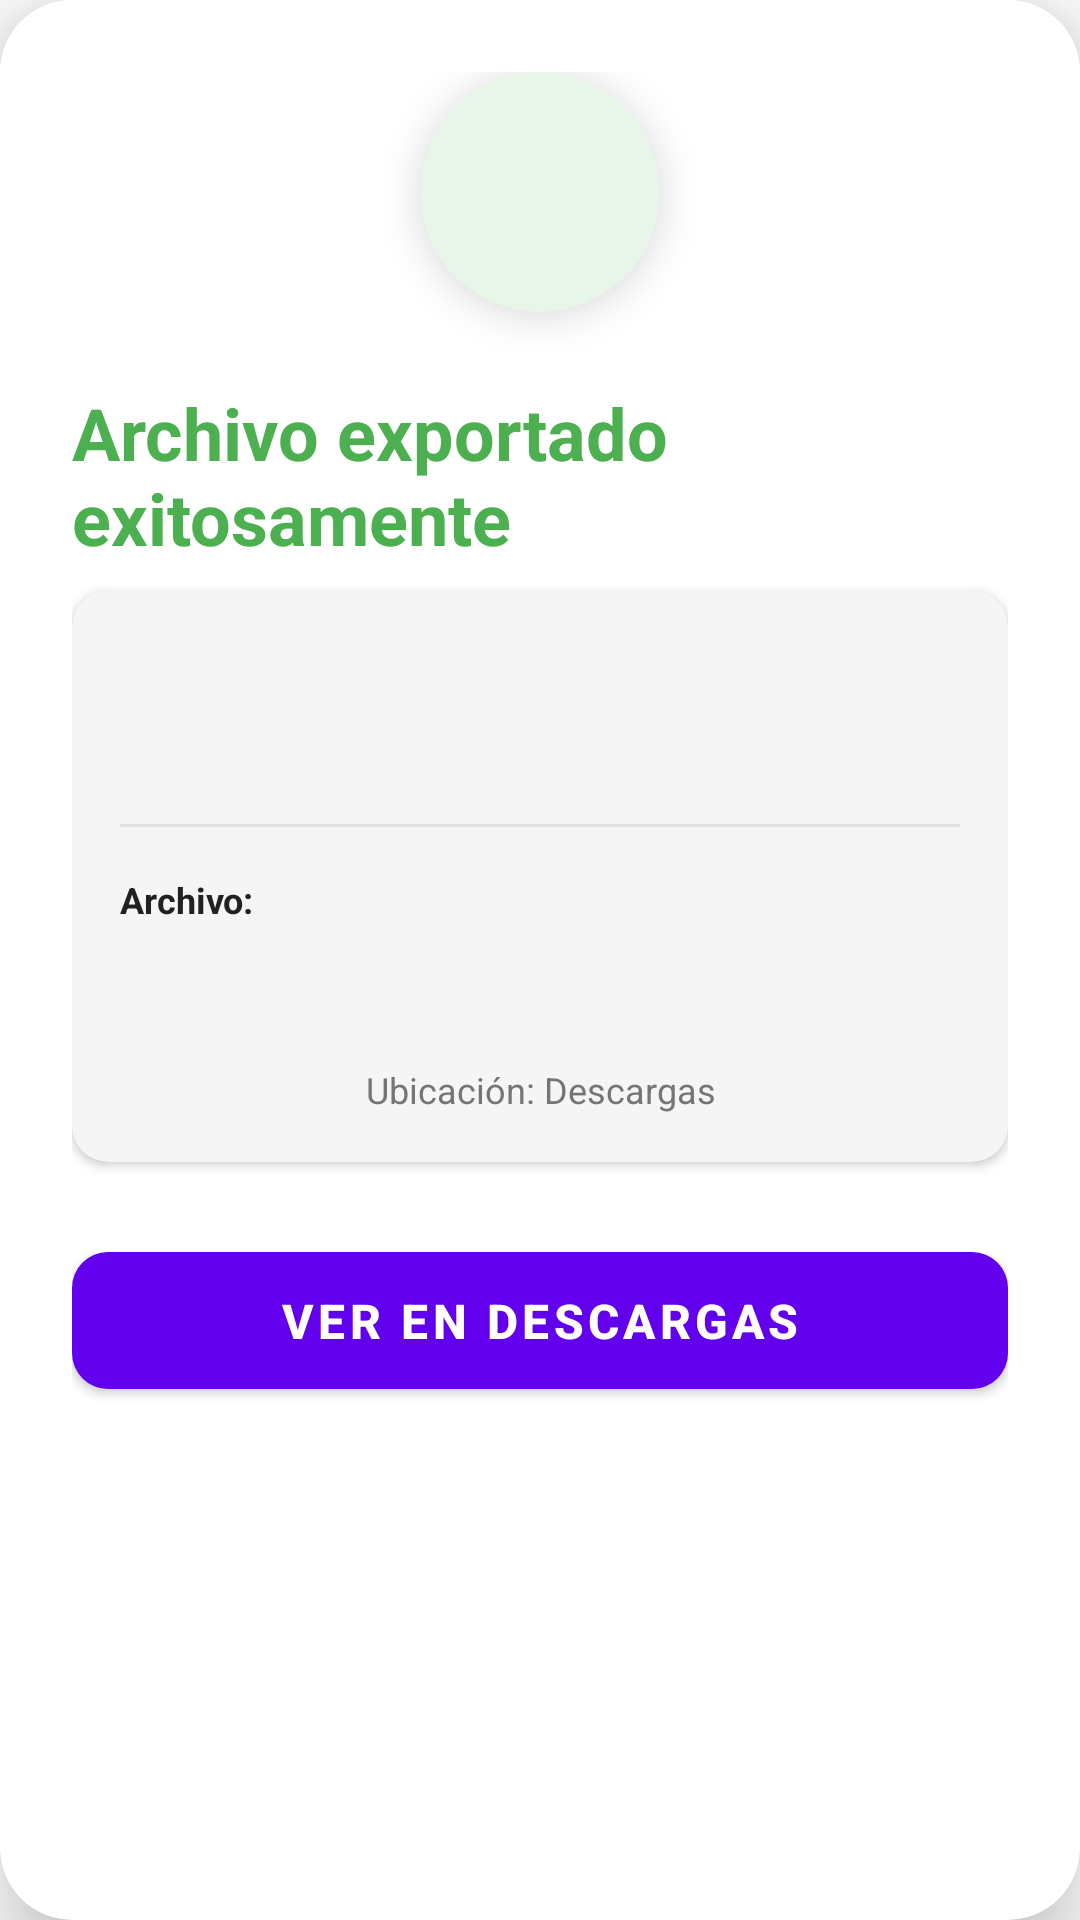

Layout XML and referenced resources for this Android screen:
<!-- AndroidManifest.xml: application theme Theme.Asistente -->
<!-- res/layout/dialog_exportacion_exitosa.xml -->
<?xml version="1.0" encoding="utf-8"?>
<com.google.android.material.card.MaterialCardView xmlns:android="http://schemas.android.com/apk/res/android"
    xmlns:app="http://schemas.android.com/apk/res-auto"
    android:layout_width="match_parent"
    android:layout_height="wrap_content"
    app:cardCornerRadius="24dp"
    app:cardElevation="16dp"
    app:cardBackgroundColor="#FFFFFF"
    android:layout_margin="24dp">

    <LinearLayout
        android:layout_width="match_parent"
        android:layout_height="wrap_content"
        android:orientation="vertical"
        android:padding="24dp"
        android:gravity="center_horizontal"
        android:background="#FFFFFF">

        
        <com.google.android.material.card.MaterialCardView
            android:id="@+id/cardIconoExito"
            android:layout_width="80dp"
            android:layout_height="80dp"
            app:cardCornerRadius="40dp"
            app:cardElevation="8dp"
            app:cardBackgroundColor="#E8F5E9"
            android:layout_marginBottom="24dp">

            <ImageView
                android:id="@+id/ivIconoExito"
                android:layout_width="match_parent"
                android:layout_height="match_parent"
                android:padding="20dp"
                android:scaleType="fitCenter"
                android:src="@drawable/ic_check_circle_24"
                app:tint="#4CAF50" />
        </com.google.android.material.card.MaterialCardView>

        
        <TextView
            android:id="@+id/tvTitulo"
            android:layout_width="wrap_content"
            android:layout_height="wrap_content"
            android:text="@string/exportacion_exito"
            android:textSize="24sp"
            android:textStyle="bold"
            android:textColor="#4CAF50"
            android:layout_marginBottom="8dp" />

        
        <com.google.android.material.card.MaterialCardView
            android:layout_width="match_parent"
            android:layout_height="wrap_content"
            app:cardCornerRadius="12dp"
            app:cardElevation="2dp"
            app:cardBackgroundColor="#F5F5F5"
            android:layout_marginBottom="24dp">

            <LinearLayout
                android:layout_width="match_parent"
                android:layout_height="wrap_content"
                android:orientation="vertical"
                android:padding="16dp">

                <TextView
                    android:id="@+id/tvFormato"
                    android:layout_width="match_parent"
                    android:layout_height="wrap_content"
                    android:textSize="14sp"
                    android:textColor="#757575"
                    android:layout_marginBottom="8dp" />

                <TextView
                    android:id="@+id/tvRegistros"
                    android:layout_width="match_parent"
                    android:layout_height="wrap_content"
                    android:textSize="14sp"
                    android:textColor="#757575"
                    android:layout_marginBottom="16dp" />

                <View
                    android:layout_width="match_parent"
                    android:layout_height="1dp"
                    android:background="#E0E0E0"
                    android:layout_marginBottom="16dp" />

                <TextView
                    android:layout_width="match_parent"
                    android:layout_height="wrap_content"
                    android:text="Archivo:"
                    android:textSize="12sp"
                    android:textStyle="bold"
                    android:textColor="#212121"
                    android:layout_marginBottom="4dp" />

                <TextView
                    android:id="@+id/tvNombreArchivo"
                    android:layout_width="match_parent"
                    android:layout_height="wrap_content"
                    android:textSize="14sp"
                    android:textColor="#212121"
                    android:layout_marginBottom="16dp"
                    android:fontFamily="monospace" />

                <TextView
                    android:layout_width="match_parent"
                    android:layout_height="wrap_content"
                    android:text="Ubicación: Descargas"
                    android:textSize="12sp"
                    android:textColor="#757575"
                    android:gravity="center"
                    android:layout_marginTop="8dp" />
            </LinearLayout>
        </com.google.android.material.card.MaterialCardView>

        
        <com.google.android.material.button.MaterialButton
            android:id="@+id/btnAbrir"
            android:layout_width="match_parent"
            android:layout_height="wrap_content"
            android:text="Ver en Descargas"
            android:textSize="16sp"
            android:textStyle="bold"
            app:cornerRadius="12dp"
            android:padding="12dp" />

    </LinearLayout>
</com.google.android.material.card.MaterialCardView>
<!-- resources referenced by this layout -->
<resources>
  <string name="exportacion_exito">Archivo exportado exitosamente</string>
  <style name="Theme.Asistente" parent="Theme.MaterialComponents.Light.NoActionBar" />
</resources>
